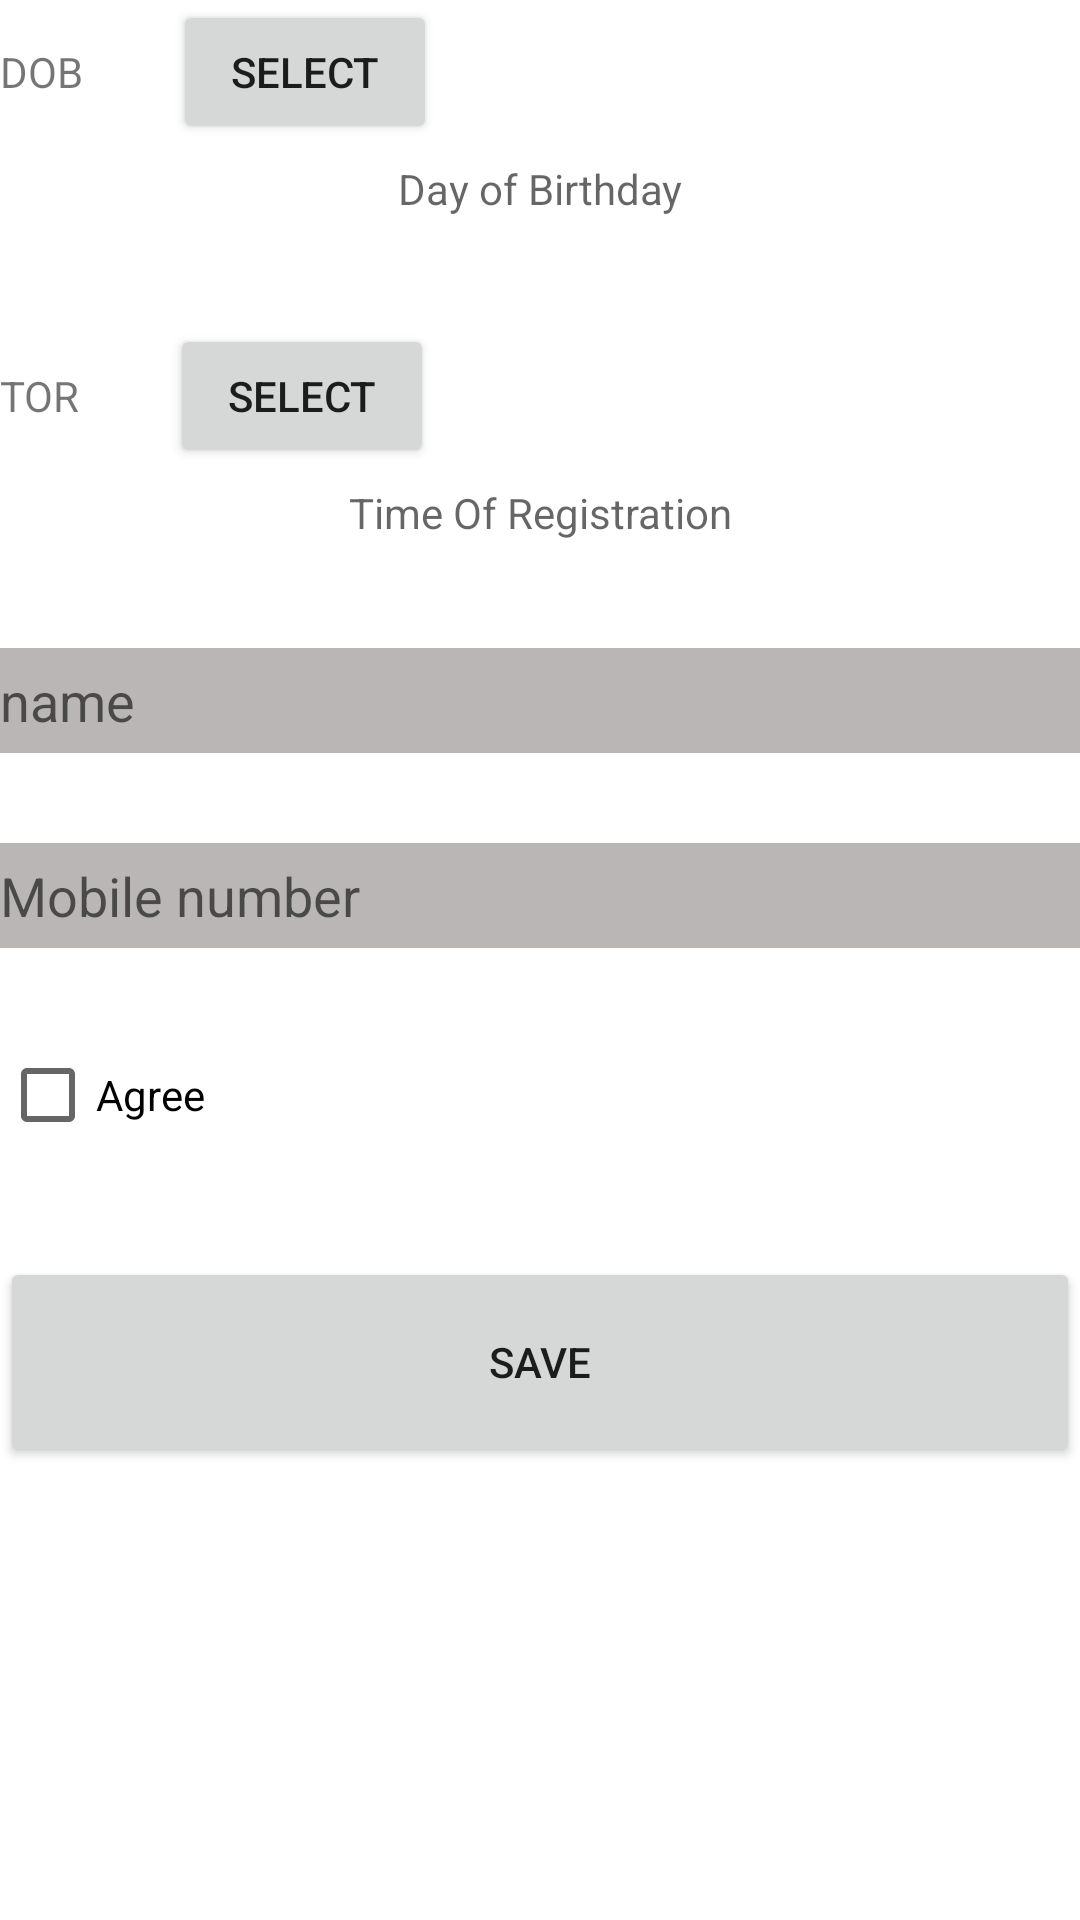

Layout XML and referenced resources for this Android screen:
<!-- AndroidManifest.xml: application theme Theme.GitaDay3 -->
<!-- res/layout/activity_main.xml -->
<?xml version="1.0" encoding="utf-8"?>
<LinearLayout xmlns:android="http://schemas.android.com/apk/res/android"
    xmlns:app="http://schemas.android.com/apk/res-auto"
    xmlns:tools="http://schemas.android.com/tools"
    android:layout_width="match_parent"
    android:layout_height="match_parent"
    android:layout_margin="20dp"
    android:orientation="vertical"
    tools:context=".MainActivity">


    <LinearLayout
        android:layout_width="wrap_content"
        android:layout_height="wrap_content"
        android:orientation="horizontal">

        <TextView
            android:id="@+id/DOB"
            android:layout_width="wrap_content"
            android:layout_height="wrap_content"
            android:text="@string/dob" />

        <Button
            android:id="@+id/DOBSelectBtn"
            android:layout_width="wrap_content"
            android:layout_height="wrap_content"
            android:layout_marginStart="30dp"
            android:text="@string/select"
            />

    </LinearLayout>

    <TextView
        android:id="@+id/birthDayField"
        android:layout_width="match_parent"
        android:layout_height="30dp"
        android:gravity="center"
        android:layout_marginBottom="30dp"
        android:hint="@string/day_of_birthday"/>

    <LinearLayout
        android:layout_width="wrap_content"
        android:layout_height="wrap_content"
        android:orientation="horizontal">

        <TextView
            android:id="@+id/TOR"
            android:layout_width="wrap_content"
            android:layout_height="wrap_content"
            android:text="@string/tor" />

        <Button
            android:id="@+id/TORSelectBtn"
            android:layout_width="wrap_content"
            android:layout_height="wrap_content"
            android:layout_marginStart="30dp"
            android:text="@string/select"
            />

    </LinearLayout>

    <TextView
        android:id="@+id/torField"
        android:layout_width="match_parent"
        android:layout_height="30dp"
        android:gravity="center"
        android:layout_marginBottom="30dp"
        android:hint="@string/time_of_registration"/>

    <EditText
        android:id="@+id/nameTxt"
        android:layout_width="match_parent"
        android:layout_height="35dp"
        android:ems="10"
        android:background="@color/gray"
        android:layout_marginBottom="30dp"
        android:inputType="textPersonName"
        android:hint="@string/name" />

    <EditText
        android:id="@+id/numTxt"
        android:layout_width="match_parent"
        android:layout_height="35dp"
        android:ems="10"
        android:background="@color/gray"
        android:layout_marginBottom="25dp"
        android:inputType="textPersonName"
        android:hint="@string/mobile_number" />

    <CheckBox
        android:id="@+id/checkBox"
        android:layout_width="match_parent"
        android:layout_height="wrap_content"
        android:layout_marginBottom="30dp"
        android:text="@string/agree" />

    <Button
        android:id="@+id/saveButton"
        android:layout_width="match_parent"
        android:layout_height="70dp"
        android:text="@string/save" />


</LinearLayout>
<!-- resources referenced by this layout -->
<resources>
  <color name="gray">#BAB6B6</color>
  <string name="agree">Agree</string>
  <string name="day_of_birthday">Day of Birthday</string>
  <string name="dob">DOB</string>
  <string name="mobile_number">Mobile number</string>
  <string name="name">name</string>
  <string name="save">Save</string>
  <string name="select">Select</string>
  <string name="time_of_registration">Time Of Registration</string>
  <string name="tor">TOR</string>
  <style name="Theme.GitaDay3" parent="Theme.MaterialComponents.DayNight.DarkActionBar">
          
          <item name="colorPrimary">@color/purple_500</item>
          <item name="colorPrimaryVariant">@color/purple_700</item>
          <item name="colorOnPrimary">@color/white</item>
          
          <item name="colorSecondary">@color/teal_200</item>
          <item name="colorSecondaryVariant">@color/teal_700</item>
          <item name="colorOnSecondary">@color/black</item>
          
          <item name="android:statusBarColor" tools:targetApi="l">?attr/colorPrimaryVariant</item>
          
      </style>
  <color name="purple_500">#FF6200EE</color>
  <color name="purple_700">#FF3700B3</color>
  <color name="white">#FFFFFFFF</color>
  <color name="teal_200">#FF03DAC5</color>
  <color name="teal_700">#FF018786</color>
  <color name="black">#FF000000</color>
</resources>
